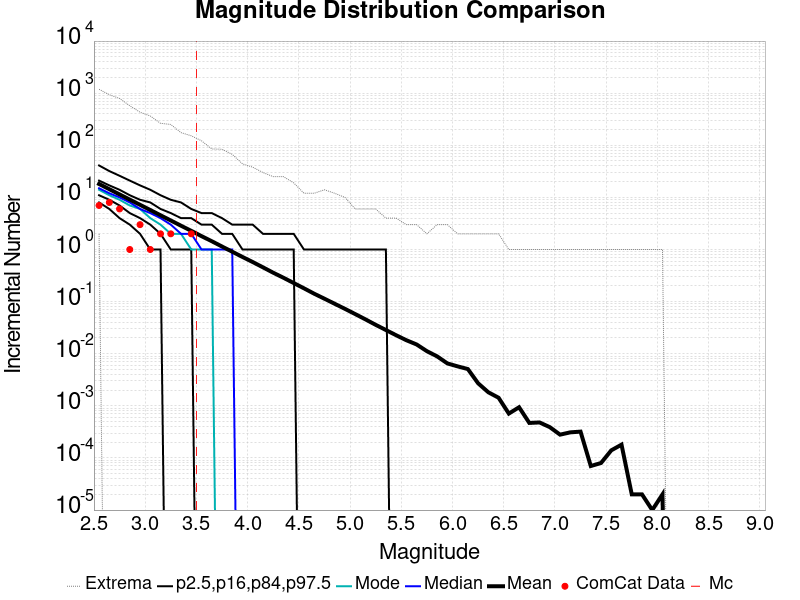

The data file committed next to this chart (first rows):
Magnitude, ComCat Data, Simulation Mean, Simulation Median, Simulation Mode, Simulation Minimum, Simulation Maximum, 2.5 %-ile, 16 %-ile, 84 %-ile, 97.5 %-ile
2.55, 7.0, 18.1, 15.0, 14.0, 2.0, 1189, 8.0, 11.0, 21.0, 41.0
2.65, 8.0, 14.37, 12.0, 11.0, 0.0, 933.0, 6.0, 9.0, 17.0, 32.0
2.75, 6.0, 11.41, 10.0, 9.0, 0.0, 793.0, 4.0, 7.0, 14.0, 26.0
2.85, 1.0, 9.064, 8.0, 7.0, 0.0, 574.0, 3.0, 5.0, 11.0, 21.0
2.95, 3.0, 7.207, 6.0, 6.0, 0.0, 431.0, 2.0, 4.0, 9.0, 17.0
3.05, 1.0, 5.725, 5.0, 4.0, 0.0, 365.0, 1.0, 3.0, 8.0, 14.0
3.15, 2.0, 4.54, 4.0, 3.0, 0.0, 264.0, 1.0, 2.0, 6.0, 11.0
3.25, 2.0, 3.605, 3.0, 2.0, 0.0, 251.0, 0.0, 1.0, 5.0, 9.0
3.35, 0.0, 2.861, 2.0, 2.0, 0.0, 175.0, 0.0, 1.0, 4.0, 8.0
3.45, 2.0, 2.282, 2.0, 1.0, 0.0, 152.0, 0.0, 1.0, 4.0, 6.0
3.55, 0.0, 1.806, 1.0, 1.0, 0.0, 122.0, 0.0, 0.0, 3.0, 5.0
3.65, 0.0, 1.443, 1.0, 1.0, 0.0, 85.0, 0.0, 0.0, 3.0, 5.0
3.75, 0.0, 1.142, 1.0, 0.0, 0.0, 84.0, 0.0, 0.0, 2.0, 4.0
3.85, 0.0, 0.9061, 1.0, 0.0, 0.0, 67.0, 0.0, 0.0, 2.0, 3.0
3.95, 0.0, 0.7196, 0.0, 0.0, 0.0, 44.0, 0.0, 0.0, 1.0, 3.0
4.05, 0.0, 0.5746, 0.0, 0.0, 0.0, 38.0, 0.0, 0.0, 1.0, 3.0
4.15, 0.0, 0.4549, 0.0, 0.0, 0.0, 30.0, 0.0, 0.0, 1.0, 2.0
4.25, 0.0, 0.3586, 0.0, 0.0, 0.0, 25.0, 0.0, 0.0, 1.0, 2.0
4.35, 0.0, 0.2871, 0.0, 0.0, 0.0, 25.0, 0.0, 0.0, 1.0, 2.0
4.45, 0.0, 0.2274, 0.0, 0.0, 0.0, 19.0, 0.0, 0.0, 1.0, 2.0
4.55, 0.0, 0.1801, 0.0, 0.0, 0.0, 12.0, 0.0, 0.0, 0.0, 1.0
4.65, 0.0, 0.1418, 0.0, 0.0, 0.0, 12.0, 0.0, 0.0, 0.0, 1.0
4.75, 0.0, 0.1138, 0.0, 0.0, 0.0, 14.0, 0.0, 0.0, 0.0, 1.0
4.85, 0.0, 0.09091, 0.0, 0.0, 0.0, 12.0, 0.0, 0.0, 0.0, 1.0
4.95, 0.0, 0.07268, 0.0, 0.0, 0.0, 10.0, 0.0, 0.0, 0.0, 1.0
5.05, 0.0, 0.05772, 0.0, 0.0, 0.0, 6.0, 0.0, 0.0, 0.0, 1.0
5.15, 0.0, 0.04568, 0.0, 0.0, 0.0, 6.0, 0.0, 0.0, 0.0, 1.0
5.25, 0.0, 0.03588, 0.0, 0.0, 0.0, 6.0, 0.0, 0.0, 0.0, 1.0
5.35, 0.0, 0.02852, 0.0, 0.0, 0.0, 4.0, 0.0, 0.0, 0.0, 1.0
5.45, 0.0, 0.02264, 0.0, 0.0, 0.0, 4.0, 0.0, 0.0, 0.0, 0.0
5.55, 0.0, 0.01815, 0.0, 0.0, 0.0, 3.0, 0.0, 0.0, 0.0, 0.0
5.65, 0.0, 0.01505, 0.0, 0.0, 0.0, 3.0, 0.0, 0.0, 0.0, 0.0
5.75, 0.0, 0.0112, 0.0, 0.0, 0.0, 2.0, 0.0, 0.0, 0.0, 0.0
5.85, 0.0, 0.0089, 0.0, 0.0, 0.0, 3.0, 0.0, 0.0, 0.0, 0.0
5.95, 0.0, 0.00652, 0.0, 0.0, 0.0, 3.0, 0.0, 0.0, 0.0, 0.0
6.05, 0.0, 0.00572, 0.0, 0.0, 0.0, 2.0, 0.0, 0.0, 0.0, 0.0
6.15, 0.0, 0.00508, 0.0, 0.0, 0.0, 2.0, 0.0, 0.0, 0.0, 0.0
6.25, 0.0, 0.00271, 0.0, 0.0, 0.0, 2.0, 0.0, 0.0, 0.0, 0.0
6.35, 0.0, 0.00182, 0.0, 0.0, 0.0, 2.0, 0.0, 0.0, 0.0, 0.0
6.45, 0.0, 0.00143, 0.0, 0.0, 0.0, 2.0, 0.0, 0.0, 0.0, 0.0
6.55, 0.0, 7.1E-4, 0.0, 0.0, 0.0, 1.0, 0.0, 0.0, 0.0, 0.0
6.65, 0.0, 9.4E-4, 0.0, 0.0, 0.0, 1.0, 0.0, 0.0, 0.0, 0.0
6.75, 0.0, 4.7E-4, 0.0, 0.0, 0.0, 1.0, 0.0, 0.0, 0.0, 0.0
6.85, 0.0, 4.8E-4, 0.0, 0.0, 0.0, 1.0, 0.0, 0.0, 0.0, 0.0
6.95, 0.0, 3.9E-4, 0.0, 0.0, 0.0, 1.0, 0.0, 0.0, 0.0, 0.0
7.05, 0.0, 2.8E-4, 0.0, 0.0, 0.0, 1.0, 0.0, 0.0, 0.0, 0.0
7.15, 0.0, 3.1E-4, 0.0, 0.0, 0.0, 1.0, 0.0, 0.0, 0.0, 0.0
7.25, 0.0, 3.2E-4, 0.0, 0.0, 0.0, 1.0, 0.0, 0.0, 0.0, 0.0
7.35, 0.0, 7.0E-5, 0.0, 0.0, 0.0, 1.0, 0.0, 0.0, 0.0, 0.0
7.45, 0.0, 8.0E-5, 0.0, 0.0, 0.0, 1.0, 0.0, 0.0, 0.0, 0.0
7.55, 0.0, 1.4E-4, 0.0, 0.0, 0.0, 1.0, 0.0, 0.0, 0.0, 0.0
7.65, 0.0, 1.8E-4, 0.0, 0.0, 0.0, 1.0, 0.0, 0.0, 0.0, 0.0
7.75, 0.0, 2.0E-5, 0.0, 0.0, 0.0, 1.0, 0.0, 0.0, 0.0, 0.0
7.85, 0.0, 2.0E-5, 0.0, 0.0, 0.0, 1.0, 0.0, 0.0, 0.0, 0.0
7.95, 0.0, 1.0E-5, 0.0, 0.0, 0.0, 1.0, 0.0, 0.0, 0.0, 0.0
8.05, 0.0, 2.0E-5, 0.0, 0.0, 0.0, 1.0, 0.0, 0.0, 0.0, 0.0
8.15, 0.0, 0.0, 0.0, 0.0, 0.0, 0.0, 0.0, 0.0, 0.0, 0.0
8.25, 0.0, 0.0, 0.0, 0.0, 0.0, 0.0, 0.0, 0.0, 0.0, 0.0
8.35, 0.0, 0.0, 0.0, 0.0, 0.0, 0.0, 0.0, 0.0, 0.0, 0.0
8.45, 0.0, 0.0, 0.0, 0.0, 0.0, 0.0, 0.0, 0.0, 0.0, 0.0
... 6 more rows
